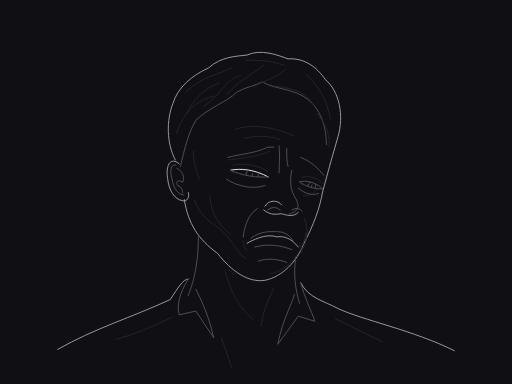
t = 0.00 s
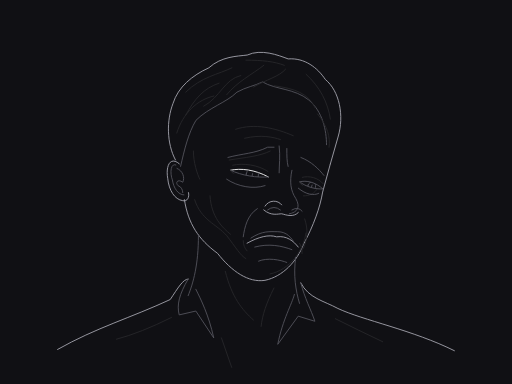
t = 0.88 s
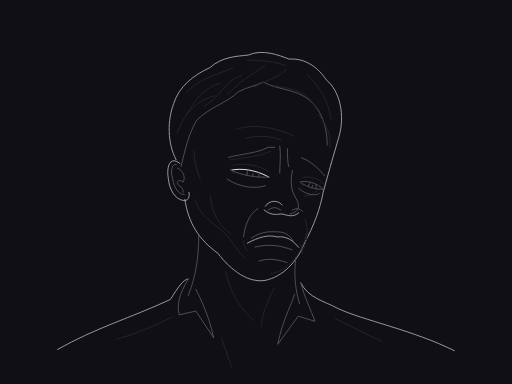
t = 2.63 s
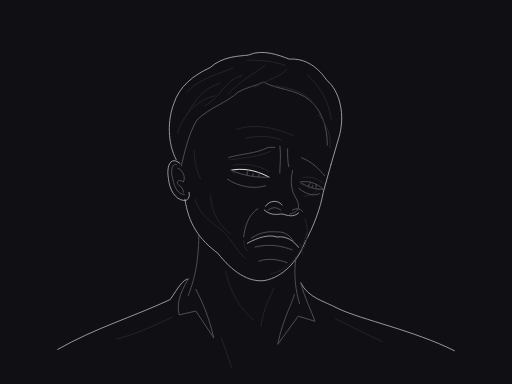
t = 3.50 s
t = 4.38 s: frame unchanged from t = 2.63 s, image omitted
t = 6.13 s: frame unchanged from t = 0.88 s, image omitted

The animated SVG that drew these frames (rendered in a browser with its animation timeline set to each time). Animation: 1 SMIL element (animateTransform=1); one cycle of 7.00 s, repeats indefinitely.

<svg xmlns="http://www.w3.org/2000/svg" viewBox="0 0 400 300" width="1200" height="900" role="img"><title>Quiet sadness</title><desc>Native cubic curves; anatomical interpretation of our own graphite illustration. No bitmap, texture, filters or tonal fills.</desc><style>svg{background:#101014}path,ellipse,circle{stroke-width:.92;vector-effect:non-scaling-stroke;stroke-linecap:round;stroke-linejoin:round;fill:none}.sil{stroke:#a1a1aa}.mid{stroke:#52525b}.lo{stroke:#27272a}.hi{stroke:#fafafa}</style><rect width="400" height="300" fill="#101014"/><g id="shoulders"><path id="left-shoulder" class="sil" d="M45 273 C75 256 103 248 133 234 C139 225 143 218 147 218" fill="none"/><path id="right-shoulder" class="sil" d="M235 221 C241 233 253 235 264 241 C283 250 323 258 355 274" fill="none"/><path id="left-collar" class="mid" d="M147 218 C140 230 138 238 140 246 L153 243 L167 264 C163 246 157 234 153 226" fill="none"/><path id="right-collar" class="mid" d="M235 221 C238 233 243 242 246 251 L233 247 L217 269 C221 249 228 238 230 230" fill="none"/><path id="shirt-folds" class="lo" d="M91 265 Q110 260 134 248 M262 249 Q280 258 299 267 M173 264 L181 287" fill="none"/></g><g id="head"><animateTransform attributeName="transform" type="rotate" dur="7s" repeatCount="indefinite" calcMode="spline" keyTimes="0;0.5;1" keySplines=".42 0 .58 1;.42 0 .58 1" values="0 190 241;0.32 190 241;0 190 241"/><path id="hair-outline" class="sil" d="M137 125 C130 112 130 94 135 81 C139 68 150 59 163 53 C173 44 185 44 193 43 C204 38 217 43 225 46 C238 45 248 53 254 62 C265 71 269 90 264 107 L258 128" fill="none"/><path id="hairline" class="mid" d="M141 130 C144 117 147 104 153 94 C163 84 177 80 185 72 C192 68 199 67 205 64 C215 70 230 69 241 78 C252 87 255 102 255 113" fill="none"/><path id="face-outline" class="sil" d="M144 156 C147 175 155 187 170 198 C181 212 194 221 207 219 C221 216 232 204 237 191 C245 176 250 162 252 150 L258 128" fill="none"/><path id="temple" class="lo" d="M151 118 C151 127 154 136 156 140" fill="none"/><path id="near-brow" class="mid" d="M178 123 C189 120 199 120 209 115 L214 115" fill="none"/><path id="near-brow-edge" class="lo" d="M179 125 C192 123 203 122 211 118" fill="none"/><path id="far-brow" class="mid" d="M235 123 C243 126 249 132 253 137" fill="none"/><path id="inner-brow-fold" class="mid" d="M218 114 C219 122 218 129 218 135 M224 116 C224 122 224 126 225 130" fill="none"/><path id="forehead" class="lo" d="M184 101 C199 96 215 100 229 106 M191 108 C204 105 213 107 219 109" fill="none"/><path id="nose-bridge" class="mid" d="M228 133 C226 142 227 149 231 155 C235 162 232 166 226 167" fill="none"/><path id="nose-wing" class="sil" d="M207 161 C210 156 217 156 220 160 M206 164 C212 169 217 167 220 167 C224 168 229 170 233 166" fill="none"/><path id="nostrils" class="mid" d="M209 164 Q214 160 219 164 M228 164 Q233 161 236 165" fill="none"/><path id="left-nasolabial" class="mid" d="M201 163 C193 168 191 178 190 185" fill="none"/><path id="right-nasolabial" class="lo" d="M238 171 C241 180 240 187 237 194" fill="none"/><path id="mouth-seam" class="sil" d="M193 190 C202 185 210 183 216 185 C224 184 229 188 233 193" fill="none"/><path id="upper-lip" class="mid" d="M196 186 C205 180 211 181 217 181 C224 181 228 186 230 190" fill="none"/><path id="lower-lip" class="mid" d="M199 193 C210 190 220 192 228 195" fill="none"/><path id="mouth-corners" class="lo" d="M190 188 Q190 193 193 196 M234 190 Q237 194 236 198" fill="none"/><path id="cheek-plane" class="lo" d="M164 153 C165 170 174 178 180 183 M237 153 C242 153 246 151 248 147" fill="none"/><path id="under-eye" class="mid" d="M177 140 C186 146 198 148 207 145 M233 147 C239 152 245 153 249 151" fill="none"/><path id="beard-boundary" class="lo" d="M152 156 C157 172 169 175 177 184 C184 193 188 200 192 202 M239 182 C237 196 226 211 211 214" fill="none"/><path id="chin" class="mid" d="M202 204 C209 201 219 203 224 205" fill="none"/><path id="neck-left" class="mid" d="M155 184 C155 207 151 221 147 231" fill="none"/><path id="neck-right" class="mid" d="M231 201 C229 215 231 227 234 237" fill="none"/><path id="throat" class="lo" d="M176 212 C181 232 189 242 198 250 M214 225 C208 237 205 246 204 255" fill="none"/><g transform="translate(140 128) scale(0.9 0.9)"><path id="near-ear-outer" class="sil" d="M0 0 C-8 -7 -12 2 -10 13 C-9 23 -4 31 3 32 C7 33 9 29 8 25" fill="none"/><path id="near-ear-helix" class="mid" d="M-3 1 C-8 -1 -8 9 -6 14 C-5 21 -1 27 4 27" fill="none"/><path id="near-ear-fold" class="mid" d="M-2 4 C3 6 5 12 3 16 C-1 13 -4 16 -1 19 C2 20 3 23 3 25" fill="none"/></g><g id="near-eye" transform="translate(180 133) rotate(10)"><defs><clipPath id="near-eye-clip"><path style="fill:white;stroke:none" d="M0 0 C7.5 -3.1 18.6 -3.875 30 0C21.599999999999998 2.2319999999999998 9.6 2.635 0 0Z"/></clipPath></defs><path id="near-eye-upper" class="hi" d="M0 0 C7.5 -3.1 18.6 -3.875 30 0" fill="none"/><path id="near-eye-lower" class="mid" d="M0 0 C9.6 2.635 21.599999999999998 2.2319999999999998 30 0" fill="none"/><path id="near-eye-crease" class="lo" d="M1 -4.17 C9.0 -7.425 20.400000000000002 -7.89 29 -4.17" fill="none"/><path id="near-eye-corner" class="lo" d="M0 0 Q1 2 3 2" fill="none"/><g clip-path="url(#near-eye-clip)"><path id="near-eye-iris" class="mid" d="M12.599999999999998 0.6200000000000001 A4.8 5.376 0 1 0 22.2 0.6200000000000001 A4.8 5.376 0 1 0 12.599999999999998 0.6200000000000001" fill="none"/><path id="near-eye-pupil" class="mid" d="M17.4 -0.3799999999999999 L17.4 1.62" fill="none"/></g></g><g id="far-eye" transform="translate(234 142) rotate(17)"><defs><clipPath id="far-eye-clip"><path style="fill:white;stroke:none" d="M0 0 C4.75 -2.8 11.78 -3.5 19 0C13.68 2.016 6.08 2.38 0 0Z"/></clipPath></defs><path id="far-eye-upper" class="mid" d="M0 0 C4.75 -2.8 11.78 -3.5 19 0" fill="none"/><path id="far-eye-lower" class="mid" d="M0 0 C6.08 2.38 13.68 2.016 19 0" fill="none"/><path id="far-eye-crease" class="lo" d="M1 -3.96 C5.7 -6.8999999999999995 12.920000000000002 -7.319999999999999 18 -3.96" fill="none"/><path id="far-eye-corner" class="lo" d="M0 0 Q1 2 3 2" fill="none"/><g clip-path="url(#far-eye-clip)"><path id="far-eye-iris" class="mid" d="M7.03 0.5599999999999999 A3.04 3.4048000000000003 0 1 0 13.11 0.5599999999999999 A3.04 3.4048000000000003 0 1 0 7.03 0.5599999999999999" fill="none"/><path id="far-eye-pupil" class="mid" d="M10.07 -0.44000000000000006 L10.07 1.56" fill="none"/></g></g><path id="hair-flow-0" class="lo" d="M138 104 C143 88 154 78 167 75" fill="none"/><path id="hair-flow-1" class="lo" d="M145 90 C152 77 159 69 171 65" fill="none"/><path id="hair-flow-2" class="lo" d="M159 83 C172 76 175 62 188 59" fill="none"/><path id="hair-flow-3" class="lo" d="M177 74 C185 64 197 58 206 51" fill="none"/><path id="hair-flow-4" class="lo" d="M198 68 C208 62 218 60 223 54" fill="none"/><path id="hair-flow-5" class="lo" d="M214 67 C230 69 241 73 246 84" fill="none"/><path id="hair-flow-6" class="lo" d="M239 58 C250 68 256 80 258 93" fill="none"/><path id="hair-flow-7" class="lo" d="M145 72 C157 60 171 58 181 53" fill="none"/><path id="hair-flow-8" class="lo" d="M192 47 C205 47 214 48 222 51" fill="none"/><path id="hair-flow-9" class="lo" d="M248 89 C256 99 258 107 257 115" fill="none"/></g></svg>
